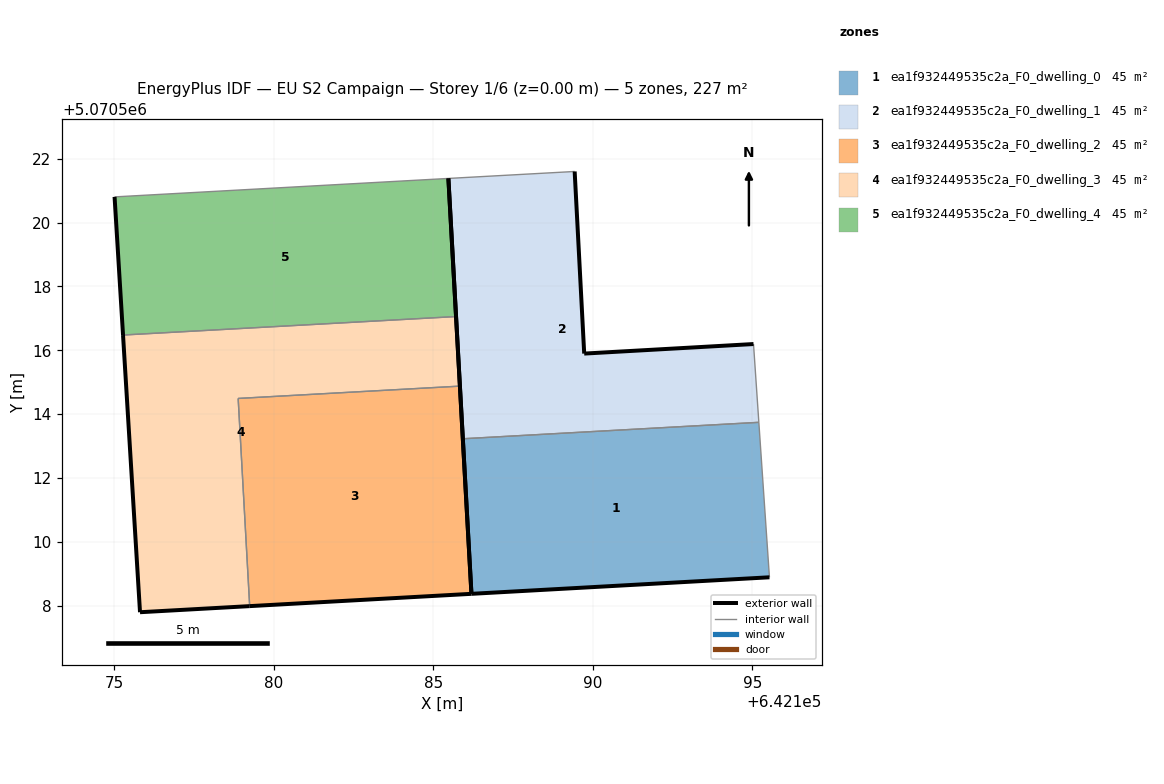
=== STOREY PLAN SPEC (per zone: floor XY polygon, exterior-wall plan segments, windows/doors) ===
zone 1: ea1f932449535c2a_F0_dwelling_0  (45.3 m²)
  floor: (642195.53, 5070508.89) (642195.20, 5070513.74) (642185.93, 5070513.23) (642186.20, 5070508.37)
  exterior wall: (642186.20, 5070508.37) – (642185.93, 5070513.23)  [4.9 m]
  exterior wall: (642195.53, 5070508.89) – (642186.20, 5070508.37)  [9.3 m]
  interior walls: 2
zone 2: ea1f932449535c2a_F0_dwelling_1  (45.3 m²)
  floor: (642195.20, 5070513.74) (642195.03, 5070516.20) (642189.73, 5070515.90) (642189.43, 5070521.60) (642185.48, 5070521.38) (642185.93, 5070513.23)
  exterior wall: (642189.43, 5070521.60) – (642189.73, 5070515.90)  [5.7 m]
  exterior wall: (642189.73, 5070515.90) – (642195.03, 5070516.20)  [5.3 m]
  exterior wall: (642185.93, 5070513.23) – (642185.48, 5070521.38)  [8.2 m]
  interior walls: 3
zone 3: ea1f932449535c2a_F0_dwelling_2  (45.3 m²)
  floor: (642186.20, 5070508.37) (642185.84, 5070514.88) (642178.89, 5070514.49) (642179.25, 5070507.99)
  exterior wall: (642185.84, 5070514.88) – (642186.20, 5070508.37)  [6.5 m]
  exterior wall: (642186.20, 5070508.37) – (642179.25, 5070507.99)  [7.0 m]
  interior walls: 2
zone 4: ea1f932449535c2a_F0_dwelling_3  (45.3 m²)
  floor: (642179.25, 5070507.99) (642178.89, 5070514.49) (642185.84, 5070514.88) (642185.72, 5070517.06) (642175.29, 5070516.48) (642175.82, 5070507.80)
  exterior wall: (642179.25, 5070507.99) – (642175.82, 5070507.80)  [3.4 m]
  exterior wall: (642175.82, 5070507.80) – (642175.29, 5070516.48)  [8.7 m]
  exterior wall: (642185.72, 5070517.06) – (642185.84, 5070514.88)  [2.2 m]
  interior walls: 3
zone 5: ea1f932449535c2a_F0_dwelling_4  (45.3 m²)
  floor: (642185.72, 5070517.06) (642185.48, 5070521.38) (642175.02, 5070520.80) (642175.29, 5070516.48)
  exterior wall: (642175.29, 5070516.48) – (642175.02, 5070520.80)  [4.3 m]
  exterior wall: (642185.48, 5070521.38) – (642185.72, 5070517.06)  [4.3 m]
  interior walls: 2

=== DERIVED (storey summary) ===
Building: EU S2 Campaign
Storey: 1 of 6  (floor level z = 0.00 m)
Storey gross floor area: 226.6 m²
Zones on this storey: 5
  - ea1f932449535c2a_F0_dwelling_0: floor 45.3 m²; exterior wall 14.2 m (42.6 m²); WWR 0.0%
  - ea1f932449535c2a_F0_dwelling_1: floor 45.3 m²; exterior wall 19.2 m (57.6 m²); WWR 0.0%
  - ea1f932449535c2a_F0_dwelling_2: floor 45.3 m²; exterior wall 13.5 m (40.4 m²); WWR 0.0%
  - ea1f932449535c2a_F0_dwelling_3: floor 45.3 m²; exterior wall 14.3 m (43.0 m²); WWR 0.0%
  - ea1f932449535c2a_F0_dwelling_4: floor 45.3 m²; exterior wall 8.7 m (26.0 m²); WWR 0.0%
Zone adjacency (shared interzone walls):
  - ea1f932449535c2a_F0_dwelling_0 ↔ ea1f932449535c2a_F0_dwelling_1
  - ea1f932449535c2a_F0_dwelling_2 ↔ ea1f932449535c2a_F0_dwelling_3
  - ea1f932449535c2a_F0_dwelling_3 ↔ ea1f932449535c2a_F0_dwelling_4